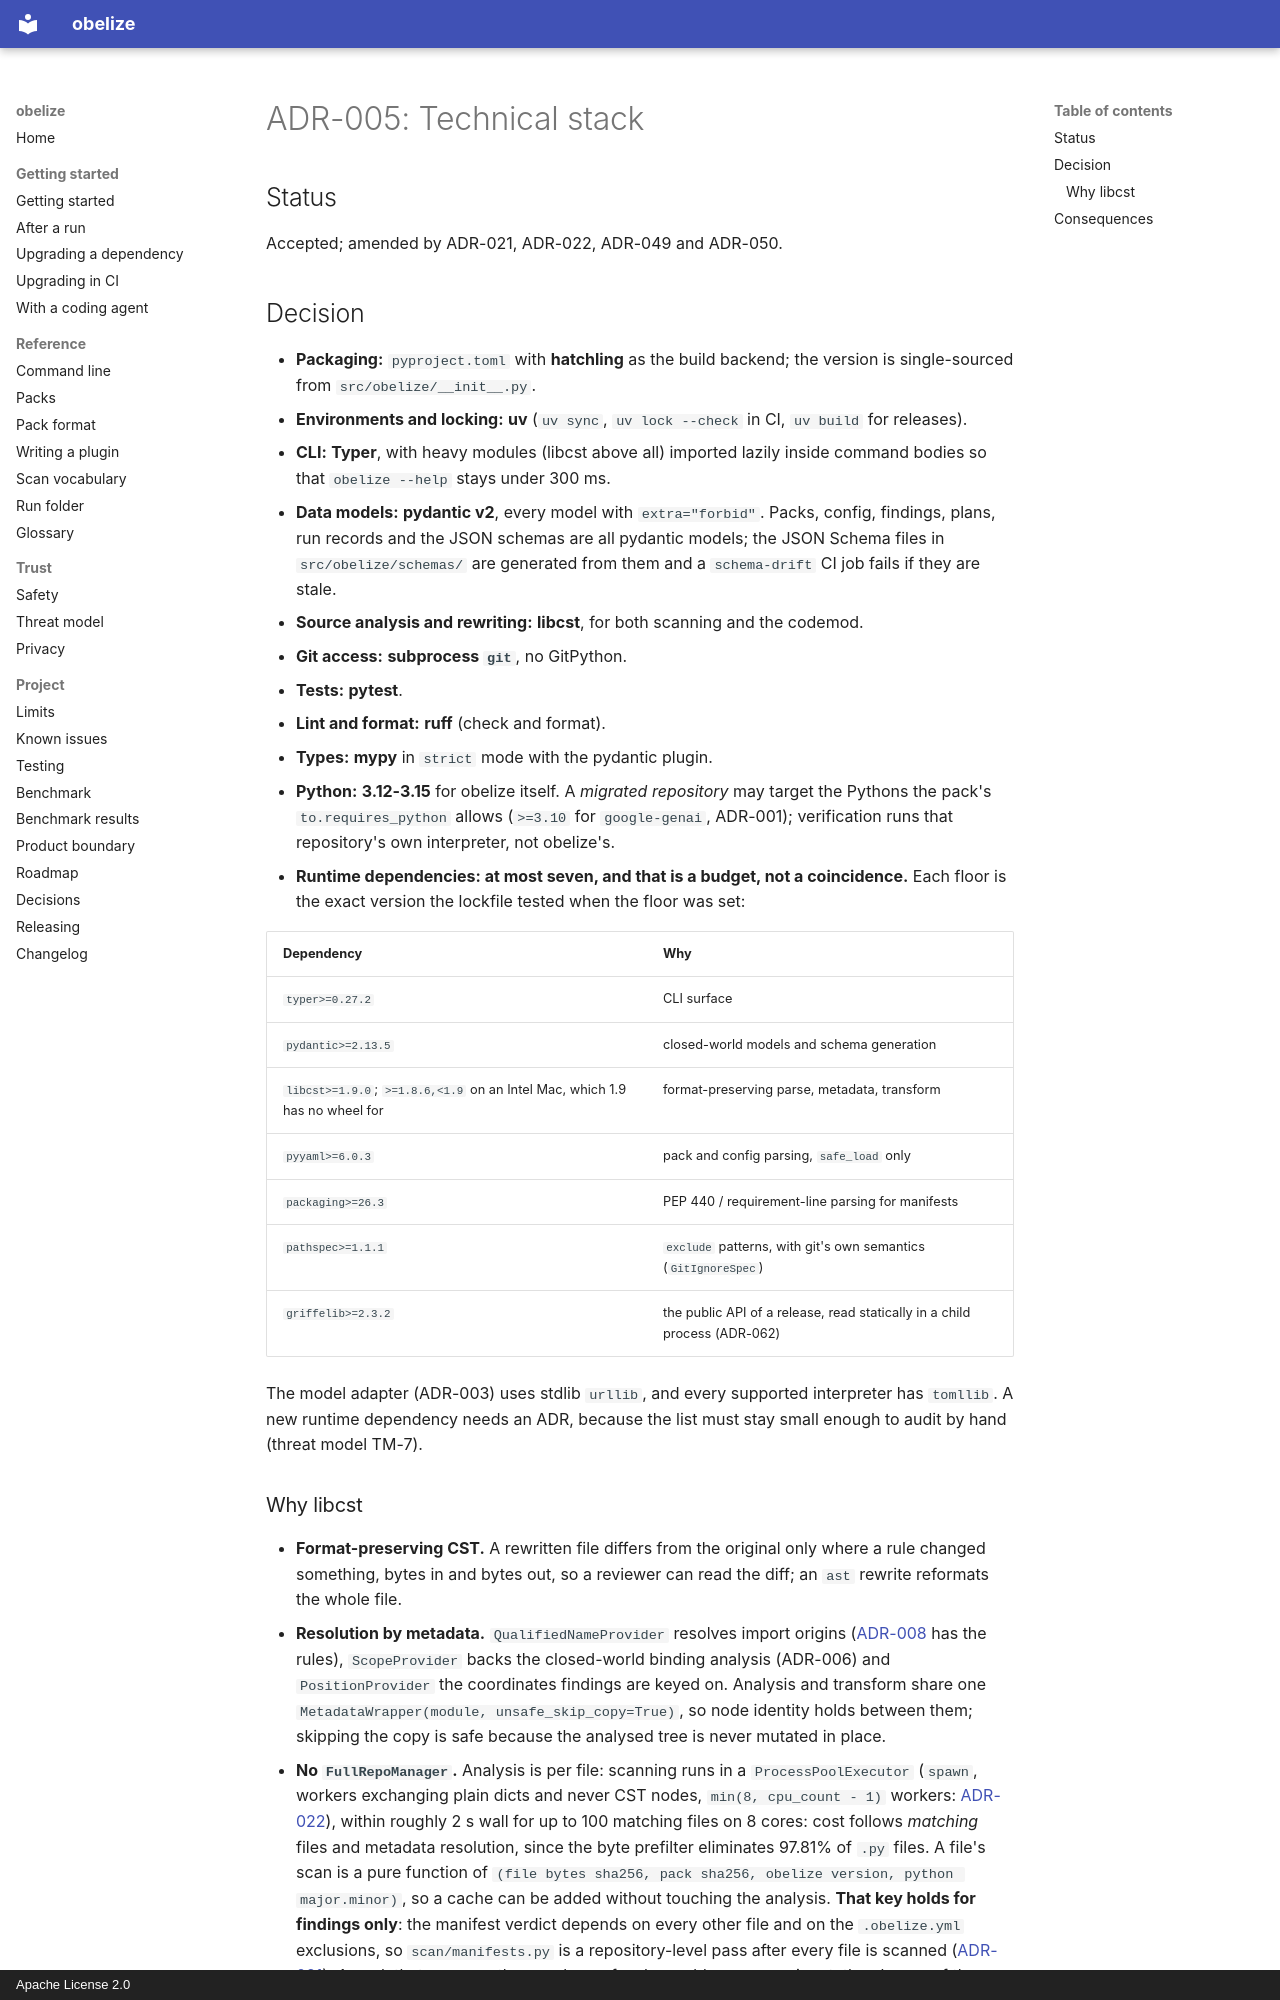

repository: hakanbogan/obelize · page: adr/ADR-005-tech-stack/index.html · generator: mkdocs · copyright: Apache License 2.0

# ADR-005: Technical stack

## Status

Accepted; amended by ADR-021, ADR-022, ADR-049 and ADR-050.

## Decision

- **Packaging:** `pyproject.toml` with **hatchling** as the build backend; the
  version is single-sourced from `src/obelize/__init__.py`.
- **Environments and locking:** **uv** (`uv sync`, `uv lock --check` in CI,
  `uv build` for releases).
- **CLI:** **Typer**, with heavy modules (libcst above all) imported lazily inside
  command bodies so that `obelize --help` stays under 300 ms.
- **Data models:** **pydantic v2**, every model with `extra="forbid"`. Packs,
  config, findings, plans, run records and the JSON schemas are all pydantic
  models; the JSON Schema files in `src/obelize/schemas/` are generated from them and
  a `schema-drift` CI job fails if they are stale.
- **Source analysis and rewriting:** **libcst**, for both scanning and the
  codemod.
- **Git access:** **subprocess `git`**, no GitPython.
- **Tests:** **pytest**.
- **Lint and format:** **ruff** (check and format).
- **Types:** **mypy** in `strict` mode with the pydantic plugin.
- **Python:** **3.12-3.15** for obelize itself. A *migrated repository* may
  target the Pythons the pack's `to.requires_python` allows (`>=3.10` for `google-genai`,
  ADR-001); verification runs
  that repository's own interpreter, not obelize's.
- **Runtime dependencies: at most seven, and that is a budget, not a coincidence.**
  Each floor is the exact version the lockfile tested when the floor was set:

  | Dependency | Why |
  |---|---|
  | `typer>=0.27.2` | CLI surface |
  | `pydantic>=2.13.5` | closed-world models and schema generation |
  | `libcst>=1.9.0`; `>=1.8.6,<1.9` on an Intel Mac, which 1.9 has no wheel for | format-preserving parse, metadata, transform |
  | `pyyaml>=6.0.3` | pack and config parsing, `safe_load` only |
  | `packaging>=26.3` | PEP 440 / requirement-line parsing for manifests |
  | `pathspec>=1.1.1` | `exclude` patterns, with git's own semantics (`GitIgnoreSpec`) |
  | `griffelib>=2.3.2` | the public API of a release, read statically in a child process (ADR-062) |

  The model adapter (ADR-003) uses stdlib `urllib`, and every supported
  interpreter has `tomllib`. A new runtime dependency needs an ADR, because the
  list must stay small enough to audit by hand (threat model TM-7).
